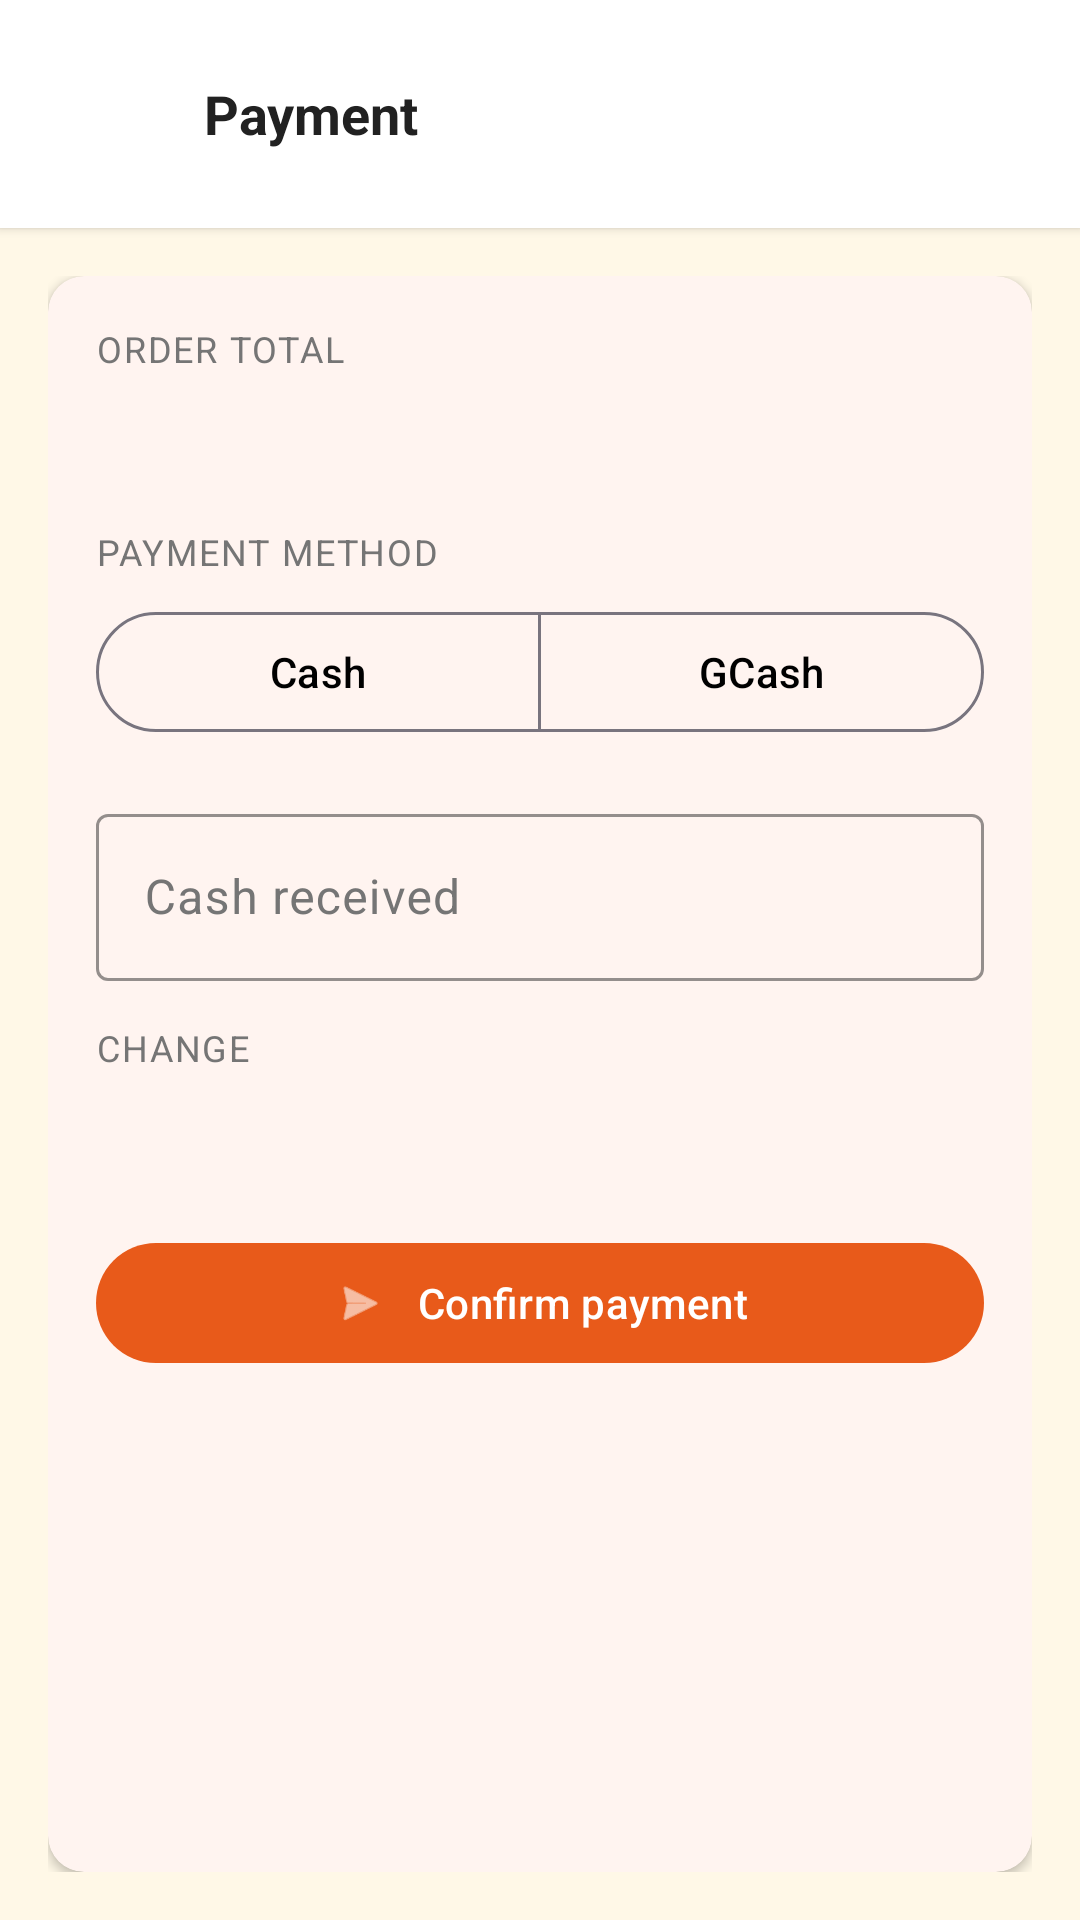

Here is an Android app screen rendered from its layout file. Give the layout XML and the strings, colors and styles it references.
<!-- AndroidManifest.xml: application theme Theme.MENUPOS -->
<!-- res/layout/fragment_payment.xml -->
<?xml version="1.0" encoding="utf-8"?>
<LinearLayout xmlns:android="http://schemas.android.com/apk/res/android"
    xmlns:app="http://schemas.android.com/apk/res-auto"
    xmlns:tools="http://schemas.android.com/tools"
    android:layout_width="match_parent"
    android:layout_height="match_parent"
    android:orientation="vertical"
    android:background="@color/pos_warm_bg"
    tools:context=".ui.checkout.PaymentFragment">

    <LinearLayout
        android:layout_width="match_parent"
        android:layout_height="wrap_content"
        android:orientation="horizontal"
        android:gravity="center_vertical"
        android:paddingHorizontal="12dp"
        android:paddingVertical="14dp"
        android:background="@color/pos_card_bg"
        android:elevation="2dp">

        <ImageButton
            android:id="@+id/payment_back"
            android:layout_width="48dp"
            android:layout_height="48dp"
            android:background="?attr/selectableItemBackgroundBorderless"
            android:contentDescription="@string/settings_back"
            app:srcCompat="@drawable/ic_arrow_back_24"
            app:tint="@color/pos_primary" />

        <TextView
            android:layout_width="0dp"
            android:layout_height="wrap_content"
            android:layout_weight="1"
            android:layout_marginStart="8dp"
            android:text="@string/payment_title"
            android:textStyle="bold"
            android:textSize="18sp"
            android:textColor="#212121" />
    </LinearLayout>

    <ScrollView
        android:layout_width="match_parent"
        android:layout_height="match_parent"
        android:fillViewport="true"
        android:padding="16dp">

        <com.google.android.material.card.MaterialCardView
            android:layout_width="match_parent"
            android:layout_height="wrap_content"
            app:cardBackgroundColor="@color/pos_card_bg"
            app:cardCornerRadius="12dp"
            app:cardElevation="2dp"
            app:strokeWidth="0dp">

            <LinearLayout
                android:layout_width="match_parent"
                android:layout_height="wrap_content"
                android:orientation="vertical"
                android:padding="16dp">

                <TextView
                    android:layout_width="match_parent"
                    android:layout_height="wrap_content"
                    android:text="@string/payment_order_total"
                    android:textSize="12sp"
                    android:textColor="#757575"
                    android:textAllCaps="true"
                    android:letterSpacing="0.05" />

                <TextView
                    android:id="@+id/payment_total_value"
                    android:layout_width="match_parent"
                    android:layout_height="wrap_content"
                    android:layout_marginTop="6dp"
                    android:textStyle="bold"
                    android:textSize="22sp"
                    android:textColor="@color/pos_primary_dark"
                    tools:text="₱0" />

                <TextView
                    android:layout_width="match_parent"
                    android:layout_height="wrap_content"
                    android:layout_marginTop="16dp"
                    android:text="@string/payment_method"
                    android:textSize="12sp"
                    android:textColor="#757575"
                    android:textAllCaps="true"
                    android:letterSpacing="0.05" />

                <com.google.android.material.button.MaterialButtonToggleGroup
                    android:id="@+id/payment_method_toggle"
                    android:layout_width="match_parent"
                    android:layout_height="wrap_content"
                    android:layout_marginTop="8dp"
                    app:singleSelection="true"
                    app:selectionRequired="true">

                    <com.google.android.material.button.MaterialButton
                        android:id="@+id/payment_method_cash"
                        style="@style/Widget.Material3.Button.OutlinedButton"
                        android:layout_width="0dp"
                        android:layout_height="wrap_content"
                        android:layout_weight="1"
                        android:text="@string/payment_type_cash" />

                    <com.google.android.material.button.MaterialButton
                        android:id="@+id/payment_method_gcash"
                        style="@style/Widget.Material3.Button.OutlinedButton"
                        android:layout_width="0dp"
                        android:layout_height="wrap_content"
                        android:layout_weight="1"
                        android:text="@string/payment_type_gcash" />
                </com.google.android.material.button.MaterialButtonToggleGroup>

                <com.google.android.material.textfield.TextInputLayout
                    android:id="@+id/payment_cash_layout"
                    style="@style/Widget.Material3.TextInputLayout.OutlinedBox"
                    android:layout_width="match_parent"
                    android:layout_height="wrap_content"
                    android:layout_marginTop="18dp"
                    android:hint="@string/payment_cash_received"
                    app:boxStrokeColor="@color/pos_primary">

                    <com.google.android.material.textfield.TextInputEditText
                        android:id="@+id/payment_cash_input"
                        android:layout_width="match_parent"
                        android:layout_height="wrap_content"
                        android:inputType="number"
                        android:maxLines="1" />
                </com.google.android.material.textfield.TextInputLayout>

                <com.google.android.material.textfield.TextInputLayout
                    android:id="@+id/payment_gcash_layout"
                    style="@style/Widget.Material3.TextInputLayout.OutlinedBox"
                    android:layout_width="match_parent"
                    android:layout_height="wrap_content"
                    android:layout_marginTop="18dp"
                    android:hint="@string/payment_gcash_ref_hint"
                    android:visibility="gone"
                    app:boxStrokeColor="@color/pos_primary">

                    <com.google.android.material.textfield.TextInputEditText
                        android:id="@+id/payment_gcash_ref_input"
                        android:layout_width="match_parent"
                        android:layout_height="wrap_content"
                        android:inputType="number"
                        android:maxLength="4"
                        android:maxLines="1" />
                </com.google.android.material.textfield.TextInputLayout>

                <TextView
                    android:layout_width="match_parent"
                    android:layout_height="wrap_content"
                    android:layout_marginTop="14dp"
                    android:text="@string/payment_change"
                    android:textSize="12sp"
                    android:textColor="#757575"
                    android:textAllCaps="true"
                    android:letterSpacing="0.05" />

                <TextView
                    android:id="@+id/payment_change_value"
                    android:layout_width="match_parent"
                    android:layout_height="wrap_content"
                    android:layout_marginTop="6dp"
                    android:textStyle="bold"
                    android:textSize="20sp"
                    android:textColor="#212121"
                    tools:text="₱0" />

                <com.google.android.material.button.MaterialButton
                    android:id="@+id/payment_confirm"
                    android:layout_width="match_parent"
                    android:layout_height="wrap_content"
                    android:layout_marginTop="20dp"
                    android:text="@string/payment_confirm"
                    app:backgroundTint="@color/pos_primary_dark"
                    app:icon="@android:drawable/ic_menu_send"
                    app:iconTint="@android:color/white"
                    app:iconGravity="textStart"
                    app:iconPadding="10dp" />
            </LinearLayout>
        </com.google.android.material.card.MaterialCardView>
    </ScrollView>
</LinearLayout>
<!-- resources referenced by this layout -->
<resources>
  <color name="pos_card_bg">#FFFFFF</color>
  <color name="pos_primary">#FF6D2C</color>
  <color name="pos_primary_dark">#E85A1A</color>
  <color name="pos_warm_bg">#FFF8E7</color>
  <string name="payment_cash_received">Cash received</string>
  <string name="payment_change">Change</string>
  <string name="payment_confirm">Confirm payment</string>
  <string name="payment_gcash_ref_hint">Enter the last 4 digits of the reference number</string>
  <string name="payment_method">Payment method</string>
  <string name="payment_order_total">Order total</string>
  <string name="payment_title">Payment</string>
  <string name="payment_type_cash">Cash</string>
  <string name="payment_type_gcash">GCash</string>
  <string name="settings_back">Back</string>
  <style name="Theme.MENUPOS" parent="Theme.Material3.DayNight">
          <item name="colorPrimary">@color/pos_primary</item>
          <item name="colorOnPrimary">@color/white</item>
          <item name="colorSecondary">@color/pos_accent</item>
          <item name="colorOnSecondary">@color/black</item>
          <item name="android:statusBarColor">@color/pos_primary_dark</item>
          <item name="android:windowBackground">@color/pos_warm_bg</item>
  
          
          <item name="colorSurface">@color/pos_card_bg</item>
          <item name="colorOnSurface">@color/black</item>
          <item name="colorSurfaceVariant">@color/pos_warm_bg</item>
          <item name="colorOnSurfaceVariant">#757575</item>
      </style>
  <color name="white">#FFFFFFFF</color>
  <color name="pos_accent">#FFB74D</color>
  <color name="black">#FF000000</color>
</resources>
